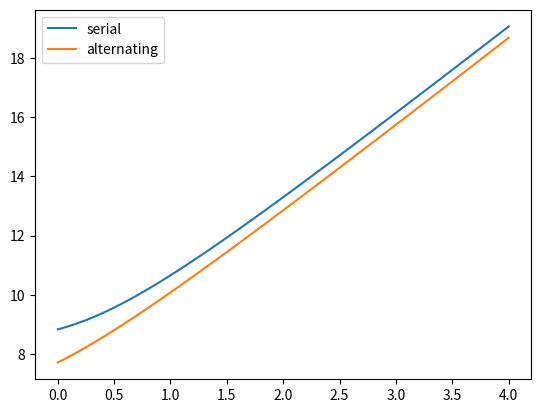

Write the Python code that produced this figure.
from typing import Union
import numpy as np
import matplotlib.pyplot as plt


def serial(r: Union[float, np.ndarray]) -> Union[float, np.ndarray]:
    return 4 + 2 * np.sqrt(2) + r + 2 * np.sqrt(1 + r*r)


def alternating(r: Union[float, np.ndarray]) -> Union[float, np.ndarray]:
    return 1 + 2 * np.sqrt(5) + r + 2 * np.sqrt(1.25 + r*r + r)


rs = np.linspace(0, 4, 50)
plt.plot(rs, serial(rs), label="serial")
plt.plot(rs, alternating(rs), label="alternating")
plt.legend()
plt.show()